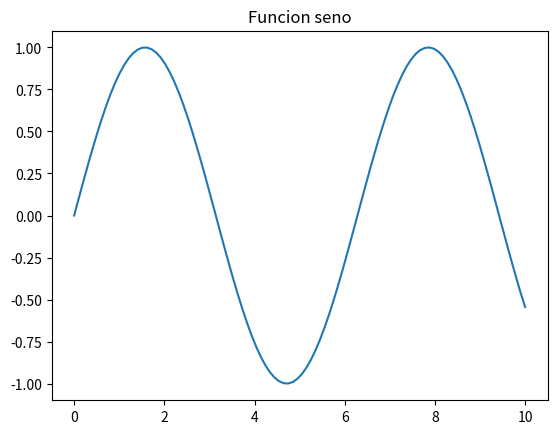

Generate this figure with matplotlib:
import numpy as np
import matplotlib.pyplot as plt
import os

x = np.linspace(0,10,100)
y = np.sin(x)

plt.plot(x,y)
plt.title("Funcion seno")
os.makedirs('graficas', exist_ok=True)
plt.savefig('graficas/grafica.png')
